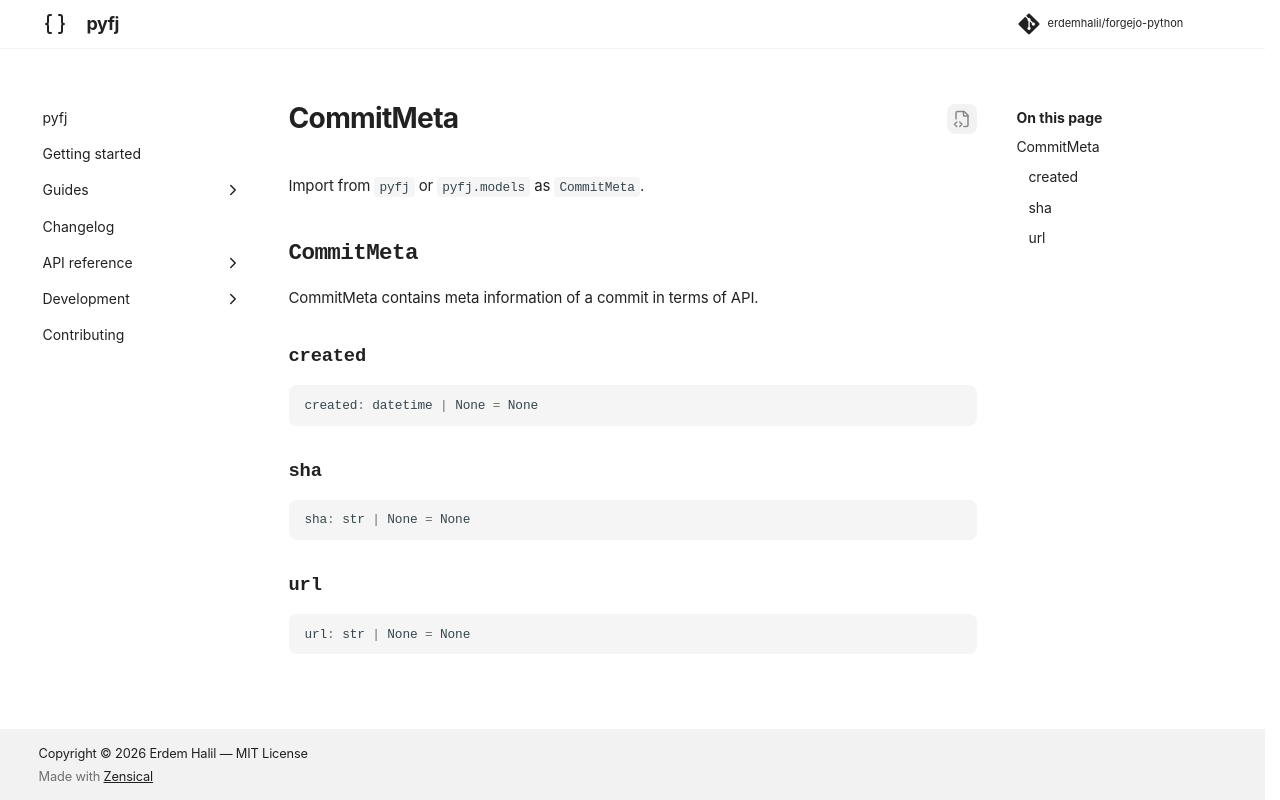

repository: erdemhalil/forgejo-python · page: 0.1/reference/models/commit_meta/index.html · generator: mkdocs

---
title: "CommitMeta"
description: "CommitMeta contains meta information of a commit in terms of API."
---

# CommitMeta

Import from `pyfj` or `pyfj.models` as `CommitMeta`.

::: pyfj._generated.models.commit_meta.CommitMeta
